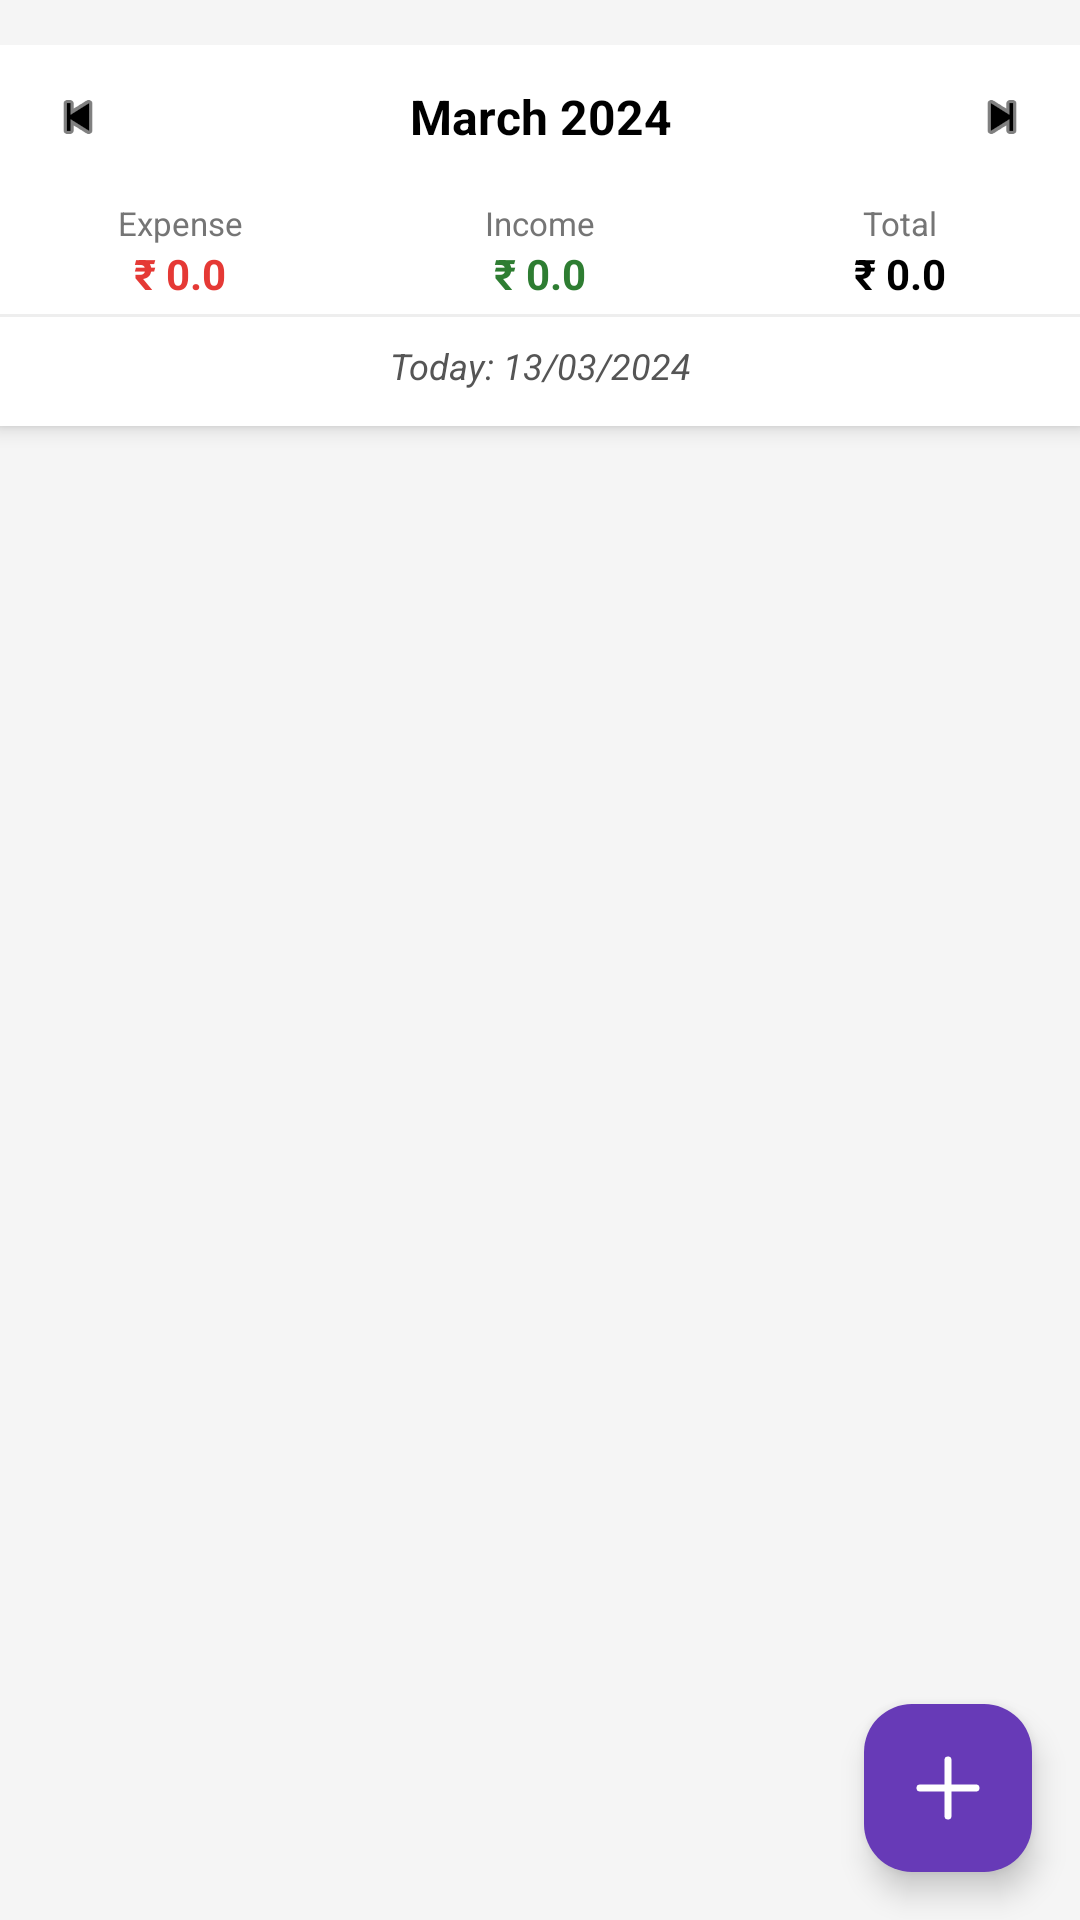

Android layout source for this screen:
<!-- AndroidManifest.xml: application theme Theme.RuppeRadar -->
<!-- res/layout/fragment_home.xml -->
<?xml version="1.0" encoding="utf-8"?>
<RelativeLayout
    xmlns:android="http://schemas.android.com/apk/res/android"
    xmlns:app="http://schemas.android.com/apk/res-auto"
    xmlns:tools="http://schemas.android.com/tools"
    android:paddingTop="15dp"
    android:layout_width="match_parent"
    android:layout_height="match_parent"
    android:background="#F5F5F5">

    <LinearLayout
        android:id="@+id/lLout"
        android:layout_width="match_parent"
        android:layout_height="wrap_content"
        android:orientation="vertical"
        android:background="@color/white"
        android:elevation="4dp"
        android:paddingBottom="4dp">

        
        <LinearLayout
            android:layout_width="match_parent"
            android:layout_height="48dp"
            android:gravity="center"
            android:orientation="horizontal"
            android:paddingStart="8dp"
            android:paddingEnd="8dp">

            <ImageView
                android:id="@+id/imgPreviousMonth"
                android:layout_width="36dp"
                android:layout_height="36dp"
                android:src="@android:drawable/ic_media_previous"
                android:padding="8dp"
                app:tint="@color/black"/>

            <TextView
                android:id="@+id/txtCurrentMonth"
                android:layout_width="0dp"
                android:layout_height="wrap_content"
                android:layout_weight="1"
                android:text="March 2024"
                android:gravity="center"
                android:textSize="16sp"
                android:textStyle="bold"
                android:textColor="@color/black"/>

            <ImageView
                android:id="@+id/imgNextMonth"
                android:layout_width="36dp"
                android:layout_height="36dp"
                android:src="@android:drawable/ic_media_next"
                android:padding="8dp"
                app:tint="@color/black"/>
        </LinearLayout>

        <LinearLayout
            android:layout_width="match_parent"
            android:layout_height="wrap_content"
            android:orientation="horizontal"
            android:layout_marginTop="4dp">
            <TextView
                android:layout_width="0dp"
                android:layout_height="wrap_content"
                android:text="Expense"
                android:gravity="center"
                android:layout_weight="1"
                android:textColor="#757575"
                android:textSize="11sp"/>
            <TextView
                android:layout_width="0dp"
                android:layout_height="wrap_content"
                android:layout_weight="1"
                android:text="Income"
                android:gravity="center"
                android:textColor="#757575"
                android:textSize="11sp"/>
            <TextView
                android:layout_width="0dp"
                android:layout_height="wrap_content"
                android:text="Total"
                android:gravity="center"
                android:layout_weight="1"
                android:textColor="#757575"
                android:textSize="11sp"/>
        </LinearLayout>

        <LinearLayout
            android:layout_width="match_parent"
            android:layout_height="wrap_content"
            android:orientation="horizontal"
            android:paddingBottom="4dp">
            <TextView
                android:id="@+id/txt1"
                android:layout_width="0dp"
                android:layout_height="wrap_content"
                android:text="₹ 0.0"
                android:gravity="center"
                android:layout_weight="1"
                android:textColor="#E53935"
                android:textStyle="bold"
                android:textSize="14sp"/>
            <TextView
                android:id="@+id/txt2"
                android:layout_width="0dp"
                android:layout_height="wrap_content"
                android:layout_weight="1"
                android:text="₹ 0.0"
                android:gravity="center"
                android:textColor="#2E7D32"
                android:textStyle="bold"
                android:textSize="14sp"/>
            <TextView
                android:id="@+id/txt3"
                android:layout_width="0dp"
                android:layout_height="wrap_content"
                android:text="₹ 0.0"
                android:gravity="center"
                android:layout_weight="1"
                android:textColor="@color/black"
                android:textStyle="bold"
                android:textSize="14sp"/>
        </LinearLayout>
        <View
            android:layout_width="match_parent"
            android:layout_height="1dp"
            android:background="#EEEEEE"/>

        <TextView
            android:id="@+id/txtTodayDate"
            android:layout_width="match_parent"
            android:layout_height="wrap_content"
            android:padding="8dp"
            android:text="Today: 13/03/2024"
            android:textSize="12sp"
            android:textColor="#555555"
            android:textStyle="italic"
            android:gravity="center"/>
    </LinearLayout>

    <androidx.recyclerview.widget.RecyclerView
        android:id="@+id/recExp"
        android:layout_width="match_parent"
        android:layout_height="match_parent"
        android:layout_below="@+id/lLout"
        android:padding="4dp"
        android:clipToPadding="false"/>

    <com.google.android.material.floatingactionbutton.FloatingActionButton
        android:id="@+id/fltAdd"
        android:layout_width="wrap_content"
        android:layout_height="wrap_content"
        android:layout_alignParentEnd="true"
        android:layout_alignParentBottom="true"
        android:layout_marginEnd="16dp"
        android:layout_marginBottom="16dp"
        android:src="@drawable/plus"
        app:fabSize="normal"
        app:tint="@color/white"
        app:backgroundTint="#673AB7"
        app:maxImageSize="28dp" />

</RelativeLayout>
<!-- resources referenced by this layout -->
<resources>
  <!-- drawable plus (drawable) -->
  <vector xmlns:android="http://schemas.android.com/apk/res/android"
      android:width="108dp"
      android:height="108dp"
      android:viewportWidth="24"
      android:viewportHeight="24">
    <path
        android:pathData="M4,12H20M12,4V20"
        android:strokeLineJoin="round"
        android:strokeWidth="2"
        android:fillColor="#00000000"
        android:strokeColor="#000000"
        android:strokeLineCap="round"/>
  </vector>
  <style name="Theme.RuppeRadar" parent="Base.Theme.RuppeRadar" />
  <style name="Base.Theme.RuppeRadar" parent="Theme.Material3.DayNight.NoActionBar">
          
          
      </style>
  <!-- not gathered from this repository: default colours our renderer supplied (Android Studio template values) -->
  <color name="black">#FF000000</color>
  <color name="white">#FFFFFFFF</color>
</resources>
